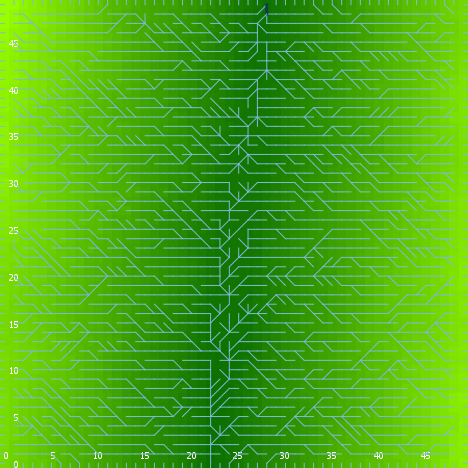

The table this chart was drawn from, first rows:
export-world data (NetLogo 6.0.4)
land_05_withInitialEcologicalCommunity.n…
06/24/2020 22:56:26:530 +0100
RANDOM STATE
0 0 -1727483681 108 1.5004859256704564 f…
GLOBALS
min-pxcor, max-pxcor, min-pycor, max-pycor, perspective, subject, nextIndex, directed-links, ticks, display-mode, ecol_brushfrequencyinflection, ecol_brushfrequencyrate, ecol_grassfrequencyinflection, ecol_grassfrequencyrate, ecol_woodfrequencyinflection, ecol_woodfrequencyrate, elevationdistribution, elev_algorithm-style, elev_featureanglerange, elev_inversioniterations, elev_noise, elev_numdepressions, elev_numprotuberances, elev_numranges
0, 49, 0, 49, 0, nobody, 2600, "UNDIRECTED", -1, "elevation (m)", 11.17, 0.03294, 1.436, 0.1063, 22.32, 0.07045, [63.27976423956682 49.547952366404566 51…, "C#", 14.41, 0.9646, 1.99, 2, 6, 38
TURTLES
who, color, heading, xcor, ycor, shape, label, label-color, breed, hidden?, size, pen-size, pen-mode, numpoints
0, 95, 212, 31, 18, "default", "", 9.9, {breed flowholders}, true, 1, 1, "up", 
1, 5, 209, 11, 22, "default", "", 9.9, {breed flowholders}, true, 1, 1, "up", 
2, 65, 136, 20, 20, "default", "", 9.9, {breed flowholders}, true, 1, 1, "up", 
3, 25, 256, 31, 30, "default", "", 9.9, {breed flowholders}, true, 1, 1, "up", 
4, 97, 270, 0, 1, "line half", "", 9.9, {breed flowholders}, false, 1, 1, "up", 
5, 5, 313, 33, 8, "default", "", 9.9, {breed flowholders}, true, 1, 1, "up", 
6, 95, 277, 22, 5, "default", "", 9.9, {breed flowholders}, true, 1, 1, "up", 
7, 97, 180, 15, 0, "line half", "", 9.9, {breed flowholders}, false, 1, 1, "up", 
8, 135, 335, 17, 44, "default", "", 9.9, {breed flowholders}, true, 1, 1, "up", 
9, 45, 325, 4, 9, "default", "", 9.9, {breed flowholders}, true, 1, 1, "up", 
10, 135, 230, 16, 27, "default", "", 9.9, {breed flowholders}, true, 1, 1, "up", 
11, 85, 311, 27, 25, "default", "", 9.9, {breed flowholders}, true, 1, 1, "up", 
12, 85, 218, 15, 28, "default", "", 9.9, {breed flowholders}, true, 1, 1, "up", 
13, 125, 20, 3, 8, "default", "", 9.9, {breed flowholders}, true, 1, 1, "up", 
14, 97, 270, 0, 24, "line half", "", 9.9, {breed flowholders}, false, 1, 1, "up", 
15, 85, 103, 31, 43, "default", "", 9.9, {breed flowholders}, true, 1, 1, "up", 
16, 75, 200, 8, 40, "default", "", 9.9, {breed flowholders}, true, 1, 1, "up", 
17, 85, 66, 5, 42, "default", "", 9.9, {breed flowholders}, true, 1, 1, "up", 
18, 65, 158, 19, 19, "default", "", 9.9, {breed flowholders}, true, 1, 1, "up", 
19, 65, 276, 35, 33, "default", "", 9.9, {breed flowholders}, true, 1, 1, "up", 
20, 65, 11, 9, 6, "default", "", 9.9, {breed flowholders}, true, 1, 1, "up", 
21, 75, 50, 34, 27, "default", "", 9.9, {breed flowholders}, true, 1, 1, "up", 
22, 97, 90, 49, 0, "line half", "", 9.9, {breed flowholders}, false, 1, 1, "up", 
23, 55, 31, 8, 23, "default", "", 9.9, {breed flowholders}, true, 1, 1, "up", 
24, 97, 270, 0, 11, "line half", "", 9.9, {breed flowholders}, false, 1, 1, "up", 
25, 97, 90, 49, 23, "line half", "", 9.9, {breed flowholders}, false, 1, 1, "up", 
26, 105, 144, 4, 20, "default", "", 9.9, {breed flowholders}, true, 1, 1, "up", 
27, 5, 280, 26, 24, "default", "", 9.9, {breed flowholders}, true, 1, 1, "up", 
28, 125, 191, 7, 35, "default", "", 9.9, {breed flowholders}, true, 1, 1, "up", 
29, 95, 288, 26, 4, "default", "", 9.9, {breed flowholders}, true, 1, 1, "up", 
30, 5, 106, 25, 38, "default", "", 9.9, {breed flowholders}, true, 1, 1, "up", 
31, 105, 203, 32, 45, "default", "", 9.9, {breed flowholders}, true, 1, 1, "up", 
32, 97, 0, 38, 49, "line half", "", 9.9, {breed flowholders}, false, 1, 1, "up", 
33, 115, 314, 45, 22, "default", "", 9.9, {breed flowholders}, true, 1, 1, "up", 
34, 105, 161, 38, 5, "default", "", 9.9, {breed flowholders}, true, 1, 1, "up", 
35, 85, 230, 21, 4, "default", "", 9.9, {breed flowholders}, true, 1, 1, "up", 
36, 85, 152, 26, 18, "default", "", 9.9, {breed flowholders}, true, 1, 1, "up", 
37, 45, 26, 25, 2, "default", "", 9.9, {breed flowholders}, true, 1, 1, "up", 
38, 97, 270, 0, 39, "line half", "", 9.9, {breed flowholders}, false, 1, 1, "up", 
39, 25, 289, 16, 47, "default", "", 9.9, {breed flowholders}, true, 1, 1, "up", 
40, 15, 185, 41, 27, "default", "", 9.9, {breed flowholders}, true, 1, 1, "up", 
41, 15, 246, 39, 14, "default", "", 9.9, {breed flowholders}, true, 1, 1, "up", 
42, 95, 252, 46, 45, "default", "", 9.9, {breed flowholders}, true, 1, 1, "up", 
43, 85, 110, 26, 32, "default", "", 9.9, {breed flowholders}, true, 1, 1, "up", 
44, 15, 318, 6, 18, "default", "", 9.9, {breed flowholders}, true, 1, 1, "up", 
45, 55, 70, 21, 1, "default", "", 9.9, {breed flowholders}, true, 1, 1, "up", 
46, 125, 277, 9, 32, "default", "", 9.9, {breed flowholders}, true, 1, 1, "up", 
47, 15, 277, 32, 10, "default", "", 9.9, {breed flowholders}, true, 1, 1, "up", 
48, 35, 125, 32, 35, "default", "", 9.9, {breed flowholders}, true, 1, 1, "up", 
49, 97, 270, 0, 28, "line half", "", 9.9, {breed flowholders}, false, 1, 1, "up", 
50, 115, 246, 35, 13, "default", "", 9.9, {breed flowholders}, true, 1, 1, "up", 
... 10,546 more rows
